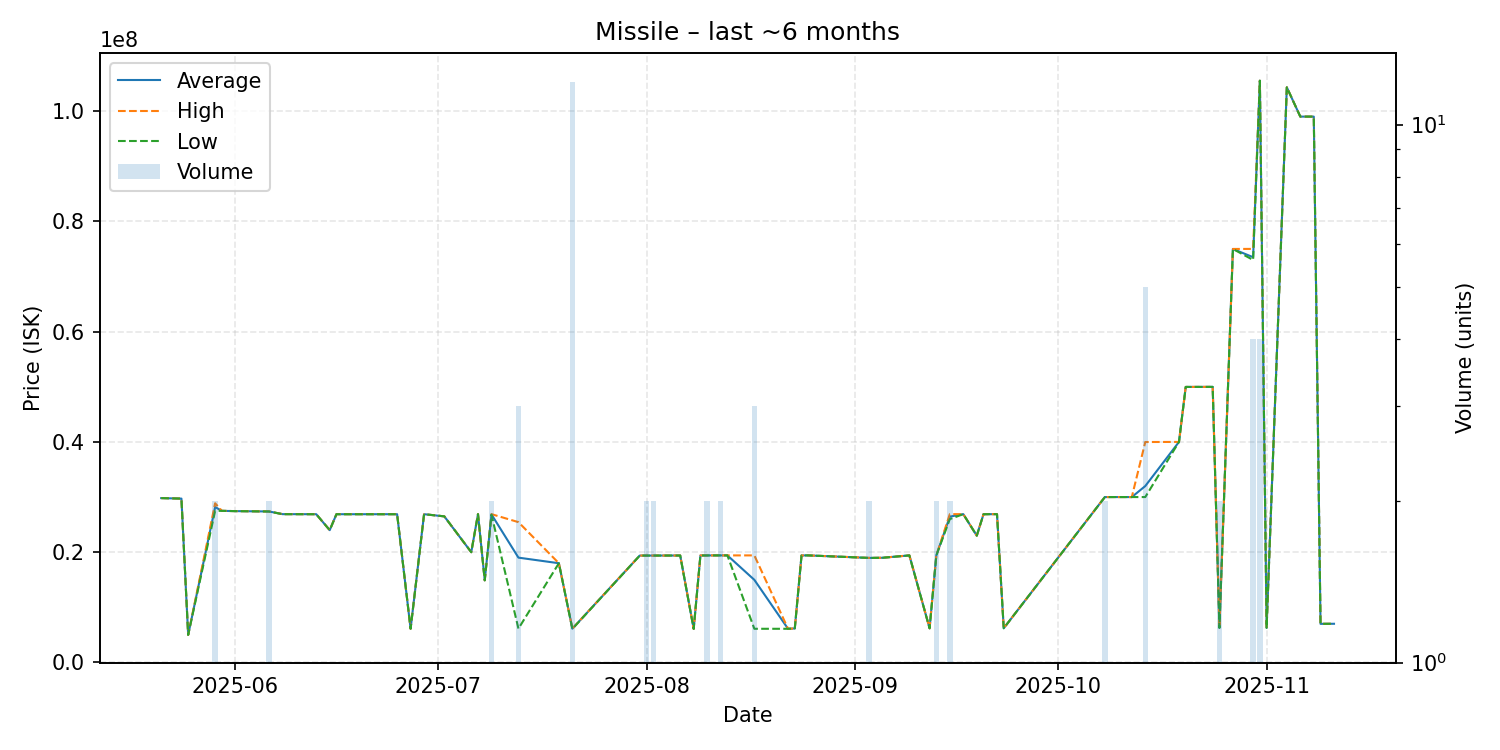

Source data for this figure (header and first rows):
date, average, highest, lowest, order_count, volume
2025-05-21, 29810000, 29810000, 29810000, 1, 1
2025-05-24, 29720000, 29720000, 29720000, 1, 1
2025-05-25, 5008000, 5008000, 5008000, 1, 1
2025-05-29, 28185000, 28870000, 27500000, 2, 2
2025-05-30, 27500000, 27500000, 27500000, 1, 1
2025-06-01, 27450000, 27450000, 27450000, 1, 1
2025-06-06, 27385000, 27390000, 27380000, 2, 2
2025-06-08, 26900000, 26900000, 26900000, 1, 1
2025-06-09, 26900000, 26900000, 26900000, 1, 1
2025-06-13, 26890000, 26890000, 26890000, 1, 1
2025-06-15, 24000000, 24000000, 24000000, 1, 1
2025-06-16, 26890000, 26890000, 26890000, 1, 1
2025-06-25, 26890000, 26890000, 26890000, 1, 1
2025-06-27, 6124000, 6124000, 6124000, 1, 1
2025-06-29, 26890000, 26890000, 26890000, 1, 1
2025-07-02, 26500000, 26500000, 26500000, 1, 1
2025-07-06, 20000000, 20000000, 20000000, 1, 1
2025-07-07, 26900000, 26900000, 26900000, 1, 1
2025-07-08, 14900000, 14900000, 14900000, 1, 1
2025-07-09, 26850000, 26900000, 26800000, 2, 2
2025-07-13, 19014000, 25450000, 6142000, 3, 3
2025-07-19, 18000000, 18000000, 18000000, 1, 1
2025-07-21, 6134000, 6141000, 6087000, 9, 12
2025-07-31, 19390000, 19390000, 19390000, 1, 1
2025-08-01, 19390000, 19390000, 19390000, 2, 2
2025-08-02, 19390000, 19390000, 19390000, 2, 2
2025-08-06, 19400000, 19400000, 19400000, 1, 1
2025-08-08, 6099000, 6099000, 6099000, 1, 1
2025-08-09, 19410000, 19410000, 19410000, 1, 1
2025-08-10, 19410000, 19410000, 19410000, 2, 2
2025-08-11, 19420000, 19420000, 19420000, 1, 1
2025-08-12, 19420000, 19420000, 19420000, 2, 2
2025-08-13, 19420000, 19420000, 19420000, 1, 1
2025-08-17, 14984667, 19420000, 6114000, 3, 3
2025-08-22, 6110000, 6110000, 6110000, 1, 1
2025-08-23, 6174000, 6174000, 6174000, 1, 1
2025-08-24, 19410000, 19410000, 19410000, 1, 1
2025-08-25, 19420000, 19420000, 19420000, 1, 1
2025-09-03, 18965000, 18970000, 18960000, 2, 2
2025-09-05, 18990000, 18990000, 18990000, 1, 1
2025-09-09, 19420000, 19420000, 19420000, 1, 1
2025-09-12, 6194000, 6194000, 6194000, 1, 1
2025-09-13, 19415000, 19420000, 19410000, 2, 2
2025-09-15, 26450000, 26900000, 26000000, 2, 2
2025-09-17, 26900000, 26900000, 26900000, 1, 1
2025-09-19, 23000000, 23000000, 23000000, 1, 1
2025-09-20, 26890000, 26890000, 26890000, 1, 1
2025-09-22, 26900000, 26900000, 26900000, 1, 1
2025-09-23, 6210000, 6210000, 6210000, 1, 1
2025-10-08, 29995000, 30000000, 29990000, 2, 2
2025-10-09, 30000000, 30000000, 30000000, 1, 1
2025-10-12, 30000000, 30000000, 30000000, 1, 1
2025-10-14, 31996000, 39980000, 30000000, 2, 5
2025-10-19, 40000000, 40000000, 40000000, 1, 1
2025-10-20, 49970000, 49970000, 49970000, 1, 1
2025-10-24, 49980000, 49980000, 49980000, 1, 1
2025-10-25, 6281500, 6282000, 6281000, 2, 2
2025-10-27, 74990000, 74990000, 74990000, 1, 1
2025-10-30, 73492500, 75000000, 72990000, 4, 4
2025-10-31, 105500000, 105500000, 105500000, 1, 4
... 6 more rows
